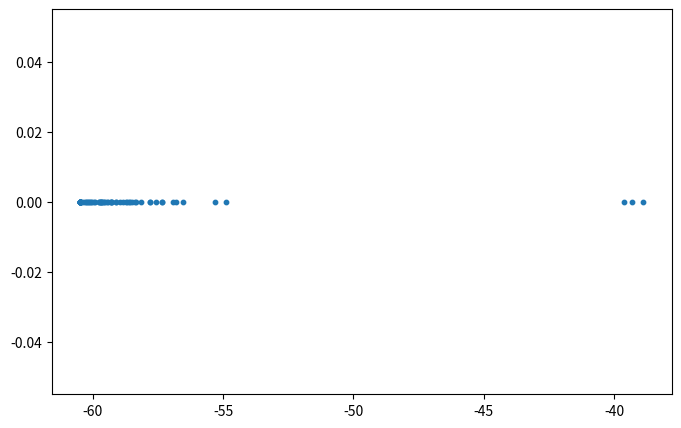

Source code (Python):
import matplotlib.pyplot as plt

#hx=0, hz=0.25, pure SGD, 50 steps
result0_sgd = [-6.491440202728945, -6.490197705734223, -6.489780889744618, -6.487756402427659, -6.479609052358283, -6.200040267494763, -6.4786914579457004, -4.331348483696731, -6.484051887151945, -6.437899189483554, -6.335980557126344, -6.479405773330657, -6.492379520549822, -6.439321084521037, -5.557137328498523, -6.024196079913372, -6.487467871538946, -6.493314696242161, -6.441633328982984, -6.457821114904514, -6.110054953893148, -6.191624784012842, -6.29418812196807, -6.2329552398723775, -6.4849505806367365, -5.760010847379617, -6.33989433943124, -5.466204301096634, -6.339364637645924, -3.4718057549597927, -3.341416472302459, -3.42554649458479, -6.490786658889023, -6.48873468084177, -6.488490491132104, -6.488152933567491, -6.308203127109541, -6.407021733263861, -6.245284738843343, -3.48200254206101, -6.397117457589865, -3.411245908208072, -6.373175696267482, -4.864297995435306, -6.223994379081649, -3.6751702027555497, -3.4661253409342905, -3.4940970050167515, -6.487188917064101, -6.484930954892149, -6.474846009841359, -6.470201554475008, -6.437948365476934, -6.267355014917422, -3.345657163499454, -3.480603661846207, -4.044743762421755, -3.430534839039406, -3.666756900608717, -3.483649311736008, -3.156368297339779, -3.4933021431134685, -3.4489830487516637, -3.4919874759248097]

#hx=0, hz=0.25, pure SGD + ancilla, 50 steps
# result0 = [-6.490629920741333, -6.336451078208992, -6.368898193356106, -6.339570778252534, -6.366821940853651, -6.245808774985936, -6.287229333078951, -6.176743455172681, -6.350663410610312, -6.3861039332319685, -6.171573718495644, -6.096556309604236, -6.425319637729035, -6.1960872867771775, -5.818521716935989, -3.201681536076405, -6.396138647723904, -6.323404738642074, -6.171833387953798, -6.191184133004133, -6.252103509184128, -6.071890533804359, -2.362359333150711, -2.707520731069849, -6.2570801884372385, -6.120492244551949, -2.5534895810015406, -3.274852480398982, -4.411224959578527, -2.859759798632556, -3.2047799767754843, -3.3075397041012202, -6.185508903181568, -3.2512025634220425, -6.352381294395884, -6.175934059486869, -6.382928769149678, -6.057950654621846, -6.141125209392259, -6.055175992506771, -6.253378959429138, -6.062785664857246, -6.0904282049982825, -2.9093251670032707, -6.1830458615229125, -3.110167311055667, -3.171893106686181, -3.2538812691721275, -6.341509174611395, -6.1991548469747775, -3.710848315751293, -6.075304870588509, -6.125784301433709, -2.397986357593622, -3.262198246505147, -3.414733055586674, -6.200491200846523, -6.0833438097607715, -2.6996734906451336, -3.416989252405965, -3.148550371866781, -3.2161452411510583, -3.3136576929047328, -3.491550485698917]

#hx=0.25, hz=0.25, pure SGD + ancilla, 50 steps
result1 =[-6.596810535780154, -6.46246124637441, -6.340606624234171, -6.307818377096493, -6.472285075623758, -6.354054734694846, -6.272185952205647, -6.315070428824311, -6.502504391034155, -6.362465691350212, -6.038641572454342, -6.11452715504493, -5.758016810807423, -5.955964289925465, -5.843520767996005, -6.064336234058303, -6.43293028726501, -2.8212637333619526, -5.951046687838539, -6.227202783292528, -6.320868486869521, -4.437925425541996, -4.207871293753515, -5.6564608265093055, -6.294531256293877, -6.043626720052956, -3.9127421120301236, -3.2581744609399506, -6.0626811462750725, -3.2554374800158956, -3.29905823774801, -3.4799674820064244, -6.5083040085838855, -6.045649017822918, -6.272649022825051, -6.070014932922492, -3.507133999905752, -6.210357483397989, -6.176111379499096, -6.169802827400415, -6.289436304070089, -6.155899822074133, -6.162271714762053, -5.946148541763154, -6.22597855222666, -2.963807631731457, -3.167438125030306, -3.243068163070287, -6.347448018093706, -5.990279217952268, -6.140888118605499, -6.135376202900947, -6.218627654034397, -6.07358172826229, -3.3180932303073343, -3.513809782259157, -6.346583239142666, -6.223861428765001, -4.004069304974262, -3.5438038674301677, -6.167410166692759, -3.208866052665699, -3.441594250818218, -3.647847323546193]

#hx=0.5, hz=0.25, pure SGD + ancilla, 50 steps
result2 =[-6.898818217590281, -6.795165336813896, -6.709679226527575, -6.03941242983374, -6.70728471523198, -6.5914979940302025, -6.488062773792067, -6.538062496298949, -6.750503837053003, -6.636612369481773, -6.287752999223742, -6.424680534921195, -6.494344406337834, -6.506101106837006, -6.2400973840971705, -6.182167119997782, -6.665066578250531, -6.599812276687874, -6.450981376100977, -6.452041755894017, -6.46732075066715, -6.480455138672604, -6.47598207777173, -5.45114369023705, -6.575064045333473, -6.436438132401942, -5.575127883606735, -5.632151377192302, -6.3283678309408415, -4.781259025003979, -4.873576750996744, -3.935738532953304, -6.795643222670461, -6.496444255899989, -6.659944717916917, -6.5284164884161315, -6.350012251617236, -6.496491695164516, -6.462546984176506, -6.471508911685606, -6.44063017100267, -6.475929675948605, -6.46421225777511, -5.905269968079797, -6.524012617643763, -4.315535979664542, -4.701229600479395, -3.861466162678321, -6.682365711703962, -6.572676347997055, -6.479581453744594, -6.474704560106337, -6.354281214939067, -5.149147822785006, -4.262198511797473, -4.3575398912878365, -6.612961964229662, -6.463089472308121, -4.742366242206161, -3.9219838518210164, -6.249507452394546, -3.9146892685996795, -3.9504109072489, -4.118219317532004]

#hx=0.75, hz=0.25, pure SGD + ancilla, 50 steps
result3= [-7.360085266180623, -7.3160236130142495, -7.22615051992417, -7.064356906782419, -7.219127081539953, -6.880796872850067, -7.081922693527648, -6.951832464165429, -7.1829124165039175, -7.093358092595526, -6.952864972202205, -6.924449619416675, -6.92242474238776, -6.955546419920175, -6.699586773588224, -6.661330857533228, -7.137869645998877, -6.993235145007272, -6.986088751384535, -6.958818945263445, -6.976130495615771, -6.963979324471838, -6.15994432973027, -6.109788320177998, -6.965739819836569, -6.954822554797699, -6.51610628368543, -6.148636379348537, -6.615638448792608, -6.094286060996837, -6.12327908741837, -6.406866200324098, -7.326005460085042, -7.119197000677305, -7.032835823173466, -6.99786718967282, -6.941649391096543, -7.008762911578779, -6.961779972894199, -6.840188925858517, -6.870256839556264, -6.974706596357883, -6.951388842167659, -6.849515235619339, -6.946426724526111, -6.4606203080418, -6.8194811165127796, -6.353351156396704, -7.044602386266797, -6.956262166448462, -6.990387768130212, -6.972487896453665, -6.925712460561455, -6.5450353275634185, -6.156809197042565, -6.296591974858696, -6.964121523489888, -6.928005049036983, -6.375536584841646, -6.508154810911888, -6.654749599667985, -6.340809690897099, -6.430550442084251, -6.532451341934988]

#hx=1, hz=0.25, pure SGD + ancilla, 50 steps
result4=[-8.074390997677074, -7.692563410223827, -7.640338265015291, -7.836908961666899, -7.866231350197563, -7.69444312863739, -7.669209258452518, -7.784955915561602, -7.666944867569301, -7.663047860026898, -7.66842669989421, -7.580355366974311, -7.636741041028297, -7.611827997513399, -7.646648620796321, -7.631974480780217, -7.70660326207537, -7.668680904222739, -7.706838434285131, -7.669296351540254, -7.698436537841957, -7.613278522012928, -7.569776200482004, -7.368497375922249, -7.603197937630532, -7.591856157475247, -7.4424636398298505, -7.429663427695394, -7.476485569013927, -7.428317937619461, -7.398935337503129, -7.450253762000683, -7.804520878201621, -7.65102205859617, -7.7211587569799685, -7.673386907933399, -7.608532108568336, -7.678722314971237, -7.6914505001814995, -7.595921429856386, -7.677478808957949, -7.616999562078606, -7.668050680361508, -7.544190465302416, -7.703732364756717, -7.579245611011264, -7.4813697536368275, -7.351250139380675, -7.746662618771578, -7.670077699894595, -7.66716380545205, -7.62629223255182, -7.660798304689628, -7.525894583557026, -7.24623776541862, -7.372569221927207, -7.718774835148798, -7.550924471960075, -7.492313424739802, -7.334890177620856, -7.666853859346799, -7.329116822281814, -7.465540030587689, -7.544893826948417]

list_of_results =[result0_sgd,result1,result2,result3,result4]

rydberg_result = [-59.11568109302986, -58.55386255641352, -59.69371083939536, -59.645231661533245, -57.5745225387988, -39.635726045328745, -58.960874342241254, -56.9370243223584, -60.47482569054154, -60.16803359859705, -60.48420690758114, -60.38881680423345, -59.75685611381669, -59.31248509671128, -60.453897452770306, -59.680248153431286, -58.39227932180748, -54.90611984369913, -59.10908029841463, -58.3375698369756, -56.52662528661834, -38.87406035429827, -58.50217723861105, -39.313274684123044, -59.96992489773363, -59.44044372527771, -60.01009784788182, -59.90486466476113, -57.32563864016703, -55.30066956902336, -59.30762995900205, -57.80898118356346, -60.068475110033546, -59.73101188888013, -60.49454606628186, -60.44036678890054, -59.28716470194714, -58.70140832660954, -60.101938910766684, -58.62715740009847, -60.496031254972074, -60.286086193493844, -60.497824666530086, -60.48284484045002, -60.14021393554718, -59.57407358005911, -60.491784489651174, -59.24416282560054, -59.67068013567657, -57.79478438173671, -60.2365003047845, -59.623579902740445, -58.84392994806284, -56.79793945893621, -59.53840086059002, -57.32691835175676, -60.48849075501187, -60.246772355960346, -60.495986672272956, -60.471609806218716, -59.40828030552143, -58.716799172619176, -59.76622281441947, -58.163305982658805]
smallest_value = max(rydberg_result)
smallest_index = rydberg_result.index(smallest_value)
print(smallest_index, smallest_value)

for i in range(len(rydberg_result)):
    if rydberg_result[i]>-45:
        print(i)


plt.figure(figsize=(8, 5)) 
plt.scatter(rydberg_result, y=[0]*len(rydberg_result), marker='o', s=10)
# for i, numbers in enumerate(list_of_results):
#     y = [i] * len(numbers)  
#     plt.scatter(numbers, y, label=f"hx {i*0.25}", marker='o', s=10)



# plt.axvline(0, color='black', linewidth=0.5, linestyle='--')  
# plt.yticks(range(len(list_of_results)), [f"hx= {i*0.25}" for i in range(len(list_of_results))]) 
# plt.xlabel("Final energy")
# plt.title("50 stpes, pure SGD + ancilla, hz=0.25")
# plt.legend()
# plt.grid(axis='x', linestyle='--', alpha=0.5)

plt.show()


# threshold = 1.5
# target_1=-3.5
# target_2=-6.5
# close_to_target_1 = sum(1 for num in result if abs(num - target_1) <= threshold)
# close_to_target_2 = sum(1 for num in result if abs(num - target_2) <= threshold)
    
# print(close_to_target_1, close_to_target_2)



# y = [0] * len(pure_SGD_result)  # All points are placed on y=0 for 1D effect
# plt.scatter(pure_SGD_result, y, color='b', marker='o', label="Numbers")

# # Formatting
# plt.axhline(0, color='black', linewidth=0.5)  # Draw x-axis
# plt.yticks([])  # Remove y-axis ticks
# plt.xlabel("Numbers")
# plt.title("1D Number Line Plot")
# plt.legend()
# plt.show()
